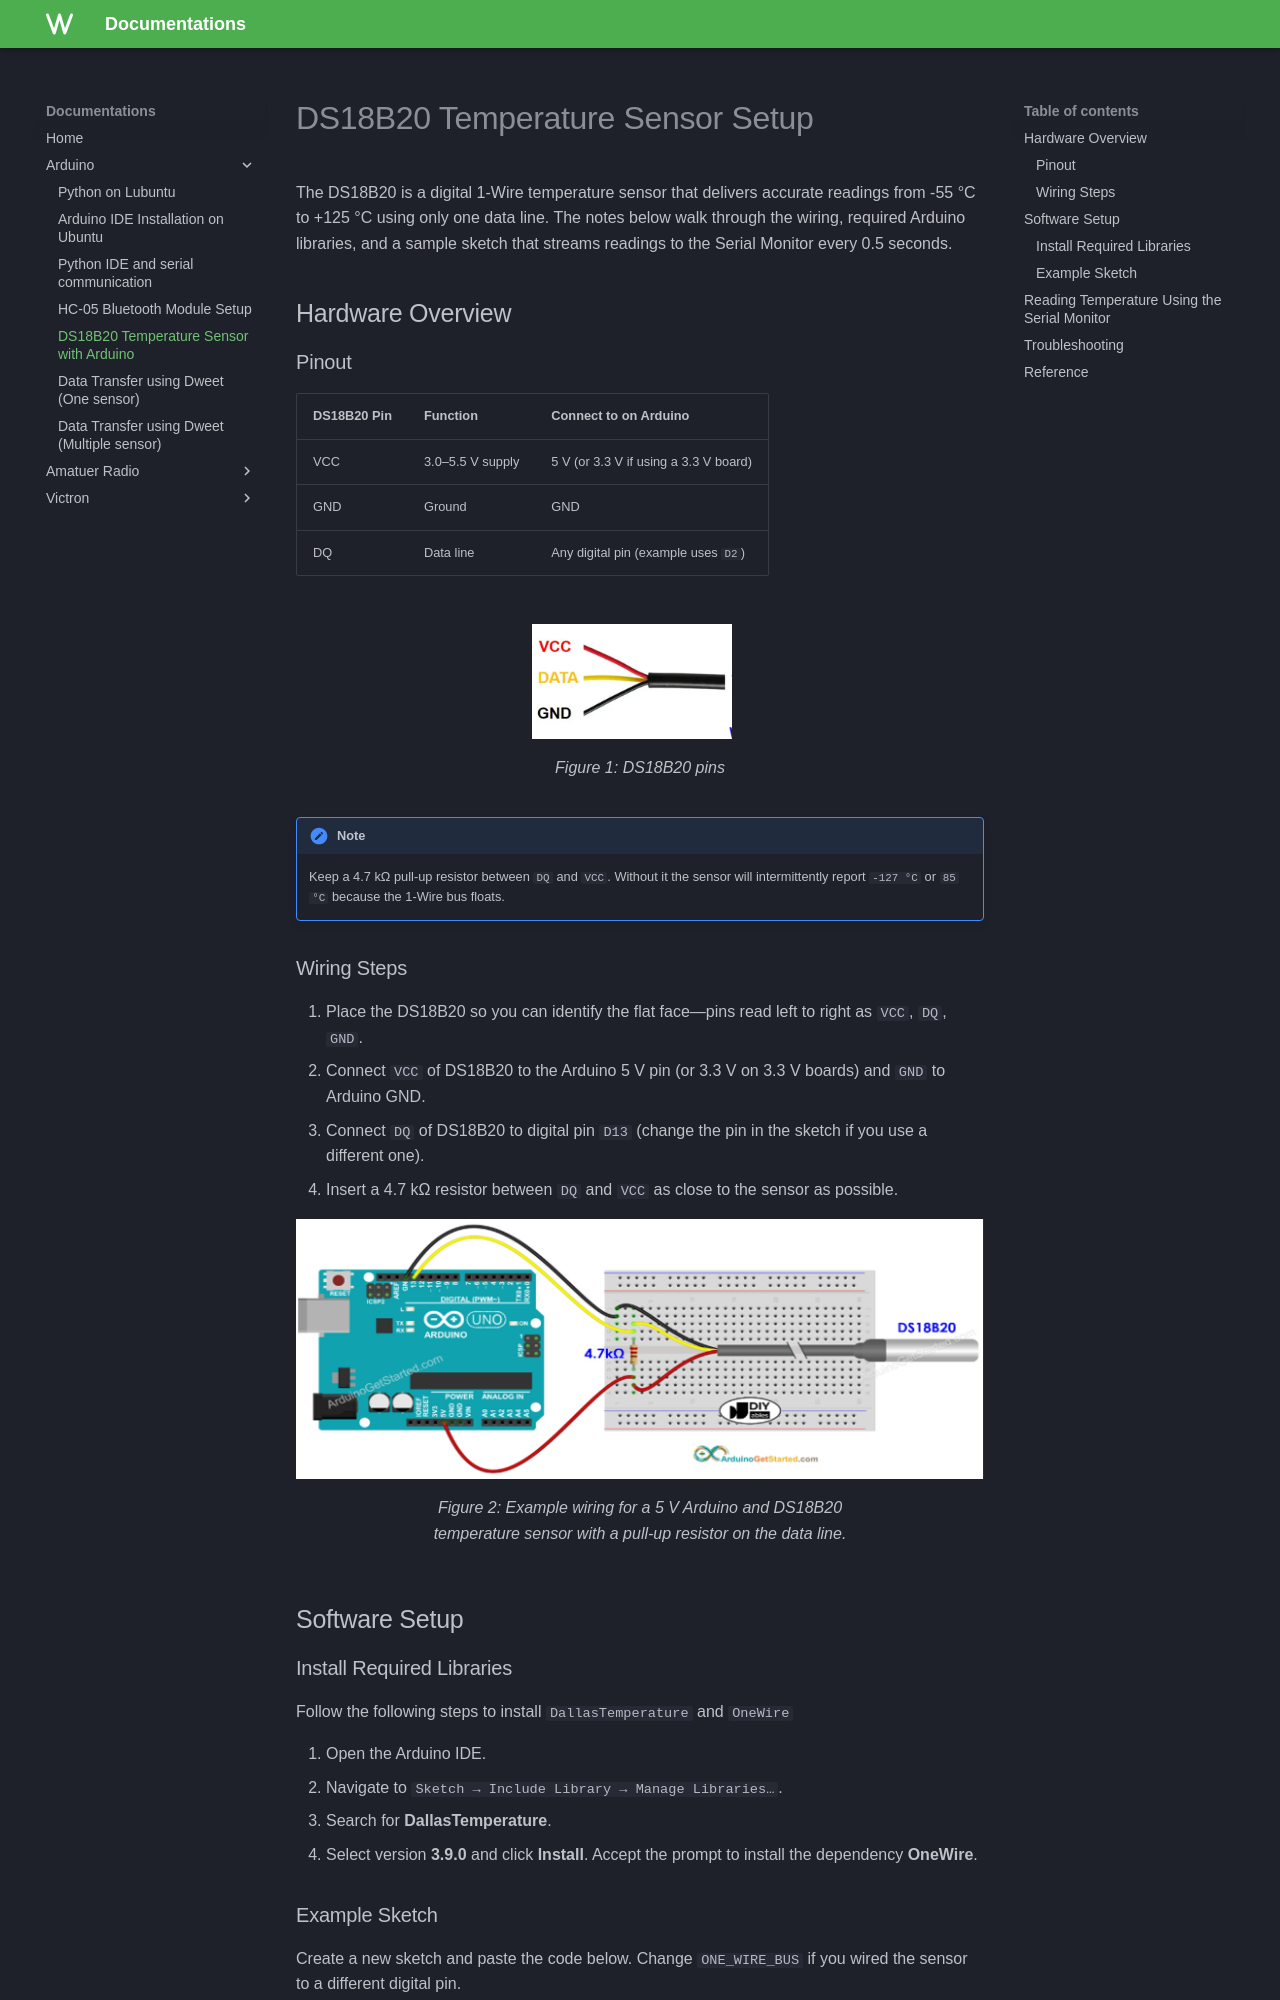

repository: kai123e/Documentations · page: arduino/DS18B20-temperature-sensor/index.html · generator: mkdocs

# DS18B20 Temperature Sensor Setup

The DS18B20 is a digital 1-Wire temperature sensor that delivers accurate readings from -55 °C to +125 °C using only one data line. The notes below walk through the wiring, required Arduino libraries, and a sample sketch that streams readings to the Serial Monitor every 0.5 seconds.

## Hardware Overview

### Pinout

| DS18B20 Pin | Function          | Connect to on Arduino |
|-------------|-------------------|-----------------------|
| VCC         | 3.0–5.5 V supply  | 5 V (or 3.3 V if using a 3.3 V board) |
| GND         | Ground            | GND                   |
| DQ          | Data line         | Any digital pin (example uses `D2`) |



<figure markdown="span">
        ![DS18B20 wiring diagram](/assets/DS18B20-cables.png){ width="200", align="left" }
        <figcaption>Figure 1: DS18B20 pins</figcaption>
</figure>


!!! note
    Keep a 4.7 kΩ pull-up resistor between `DQ` and `VCC`. Without it the sensor will intermittently report `-127 °C` or `85 °C` because the 1-Wire bus floats.

### Wiring Steps
1. Place the DS18B20 so you can identify the flat face—pins read left to right as `VCC`, `DQ`, `GND`.
2. Connect `VCC` of DS18B20 to the Arduino 5 V pin (or 3.3 V on 3.3 V boards) and `GND` to Arduino GND.
3. Connect `DQ` of DS18B20 to digital pin `D13` (change the pin in the sketch if you use a different one).
4. Insert a 4.7 kΩ resistor between `DQ` and `VCC` as close to the sensor as possible.

<figure markdown="span">
        ![DS18B20 wiring diagram](../assets/DS18B20-image.png){ width="1000" }
        <figcaption>Figure 2: Example wiring for a 5 V Arduino and DS18B20 temperature sensor with a pull-up resistor on the data line.</figcaption>
</figure>

## Software Setup

### Install Required Libraries
Follow the following steps to install `DallasTemperature` and `OneWire`

1. Open the Arduino IDE.
2. Navigate to `Sketch → Include Library → Manage Libraries…`.
3. Search for **DallasTemperature**.
4. Select version **3.9.0** and click **Install**. Accept the prompt to install the dependency **OneWire**.
